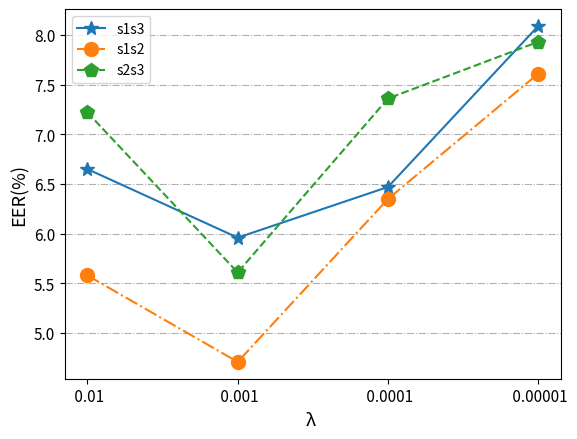

Recreate this plot in Python.
import matplotlib.pyplot as plt
import numpy as np
import pandas as pd

# 输入因变量
y1 = [6.65, 5.96, 6.47, 8.09]
y2 = [5.58, 4.71, 6.35, 7.61]
y3 = [7.22, 5.61, 7.36, 7.93]

fig,ax=plt.subplots(figsize=(6.4,4.8), dpi=100)
# fig, ax = plt.subplots(1, 2, figsize=(12.8, 4.8), dpi=100)

# 设置自变量的范围和个数
x = [" 0.01", " 0.001", " 0.0001", " 0.00001"]
# 画图

ax.plot(x,y1, label='s1s3', linestyle='-', marker='*',  markersize='10')
ax.plot(x,y2, label='s1s2', linestyle='-.', marker='o', markersize='10')
ax.plot(x,y3, label='s2s3', linestyle='--', marker='p', markersize='10')
# ax[0].plot(x, y1, label='s1s3', linestyle='-', marker='*', markersize='10')
# ax[0].plot(x, y2, label='s1s2', linestyle='-.', marker='o', markersize='10')
# ax[0].plot(x, y3, label='s2s3', linestyle='--', marker='p', markersize='10')
# 设置坐标轴

# ax[0].set_xlabel('λ ', fontsize=13)
# ax[0].set_ylabel('EER(%)', fontsize=13)
# 设置刻度
# ax[0].tick_params(axis='both', labelsize=11)
# 显示网格
# ax.grid(True, linestyle='-.')
# ax[0].yaxis.grid(True, linestyle='-.')
# 添加图例
# legend = ax[0].legend(loc='best')
# ax[0].set_title('(a)', y=-2)
# y4 = [0.1657, 0.1552, 0.1633, 0.1771]
# y5 = [0.1531, 0.1422, 0.1598, 0.1692]
# y6 = [0.1831, 0.1489, 0.1789, 0.1871]

# fig,ax=plt.subplots(figsize=(6.4,4.8), dpi=100)

# 设置自变量的范围和个数
# x2 = [" 0.01", " 0.001", " 0.0001", " 0.00001"]
# # 画图
# ax[1].plot(x2, y4, label='s1s3', linestyle='-', marker='*', markersize='10')
# ax[1].plot(x2, y5, label='s1s2', linestyle='-.', marker='o', markersize='10')
# ax[1].plot(x2, y6, label='s2s3', linestyle='--', marker='p', markersize='10')
# # 设置坐标轴

# ax[1].set_xlabel('λ ', fontsize=13)
# ax[1].set_ylabel('t-DCF(%)', fontsize=13)
# # 设置刻度
# ax[1].tick_params(axis='both', labelsize=11)
# # 显示网格
# # ax.grid(True, linestyle='-.')
# ax[1].yaxis.grid(True, linestyle='-.')
# ax[0].set_title('(b)', y=-4)


ax.set_xlabel('λ ', fontsize=13)
ax.set_ylabel('EER(%)', fontsize=13)
#设置刻度
ax.tick_params(axis='both', labelsize=11)
#显示网格
#ax.grid(True, linestyle='-.')
ax.yaxis.grid(True, linestyle='-.')
#添加图例
legend = ax.legend(loc='best')
 
plt.show()
fig.savefig('./eer.png')
